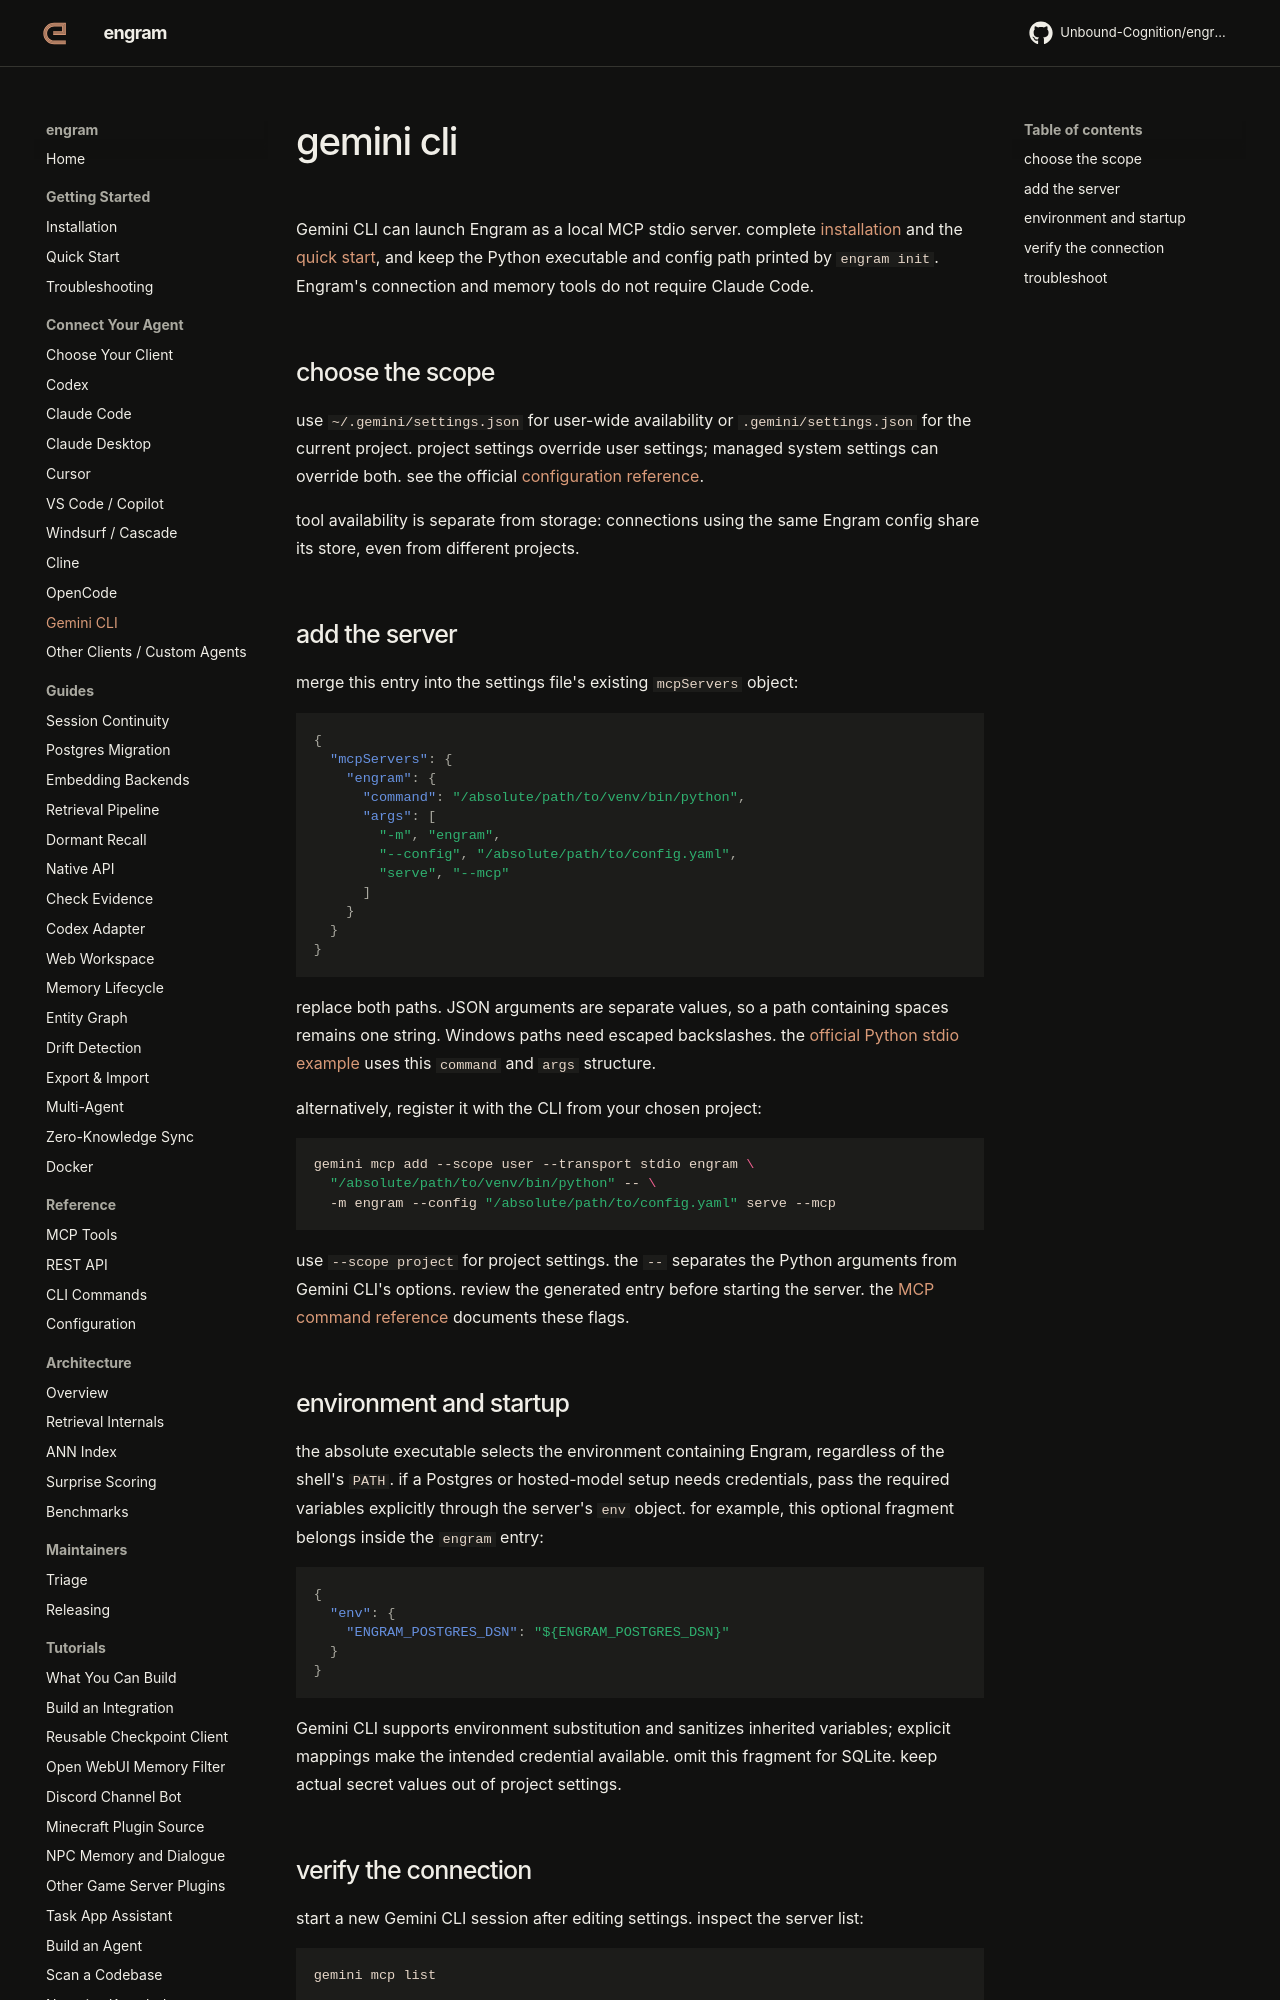

repository: Unbound-Cognition/engram · page: getting-started/gemini-cli/index.html · generator: mkdocs

# gemini cli

Gemini CLI can launch Engram as a local MCP stdio server. complete
[installation](installation.md) and the [quick start](quickstart.md), and keep
the Python executable and config path printed by `engram init`.
Engram's connection and memory tools do not require Claude Code.

## choose the scope

use `~/.gemini/settings.json` for user-wide availability or
`.gemini/settings.json` for the current project. project settings override user
settings; managed system settings can override both. see the official
[configuration reference](https://geminicli.com/docs/reference/configuration/#settings-files).

tool availability is separate from storage: connections using the same Engram
config share its store, even from different projects.

## add the server

merge this entry into the settings file's existing `mcpServers` object:

```json
{
  "mcpServers": {
    "engram": {
      "command": "/absolute/path/to/venv/bin/python",
      "args": [
        "-m", "engram",
        "--config", "/absolute/path/to/config.yaml",
        "serve", "--mcp"
      ]
    }
  }
}
```

replace both paths. JSON arguments are separate values, so a path containing
spaces remains one string. Windows paths need escaped backslashes.
the [official Python stdio example](https://geminicli.com/docs/tools/mcp-server/#python-mcp-server-stdio)
uses this `command` and `args` structure.

alternatively, register it with the CLI from your chosen project:

```sh
gemini mcp add --scope user --transport stdio engram \
  "/absolute/path/to/venv/bin/python" -- \
  -m engram --config "/absolute/path/to/config.yaml" serve --mcp
```

use `--scope project` for project settings. the `--` separates the Python
arguments from Gemini CLI's options. review the generated entry before starting
the server. the [MCP command reference](https://geminicli.com/docs/tools/mcp-server/#adding-a-server-gemini-mcp-add)
documents these flags.

## environment and startup

the absolute executable selects the environment containing Engram, regardless
of the shell's `PATH`. if a Postgres or hosted-model setup needs credentials,
pass the required variables explicitly through the server's `env` object.
for example, this optional fragment belongs inside the `engram` entry:

```json
{
  "env": {
    "ENGRAM_POSTGRES_DSN": "${ENGRAM_POSTGRES_DSN}"
  }
}
```

Gemini CLI supports environment substitution and sanitizes inherited variables;
explicit mappings make the intended credential available. omit this fragment
for SQLite. keep actual secret values out of project settings.

## verify the connection

start a new Gemini CLI session after editing settings. inspect the server list:

```sh
gemini mcp list
```

inside a session, `/mcp` shows connection state and discovered tools. ask Gemini
to call Engram's `status` and `config_show` tools and inspect the actual result.
these checks are described in the
[MCP status documentation](https://geminicli.com/docs/tools/mcp-server/#using-the-mcp-command).
